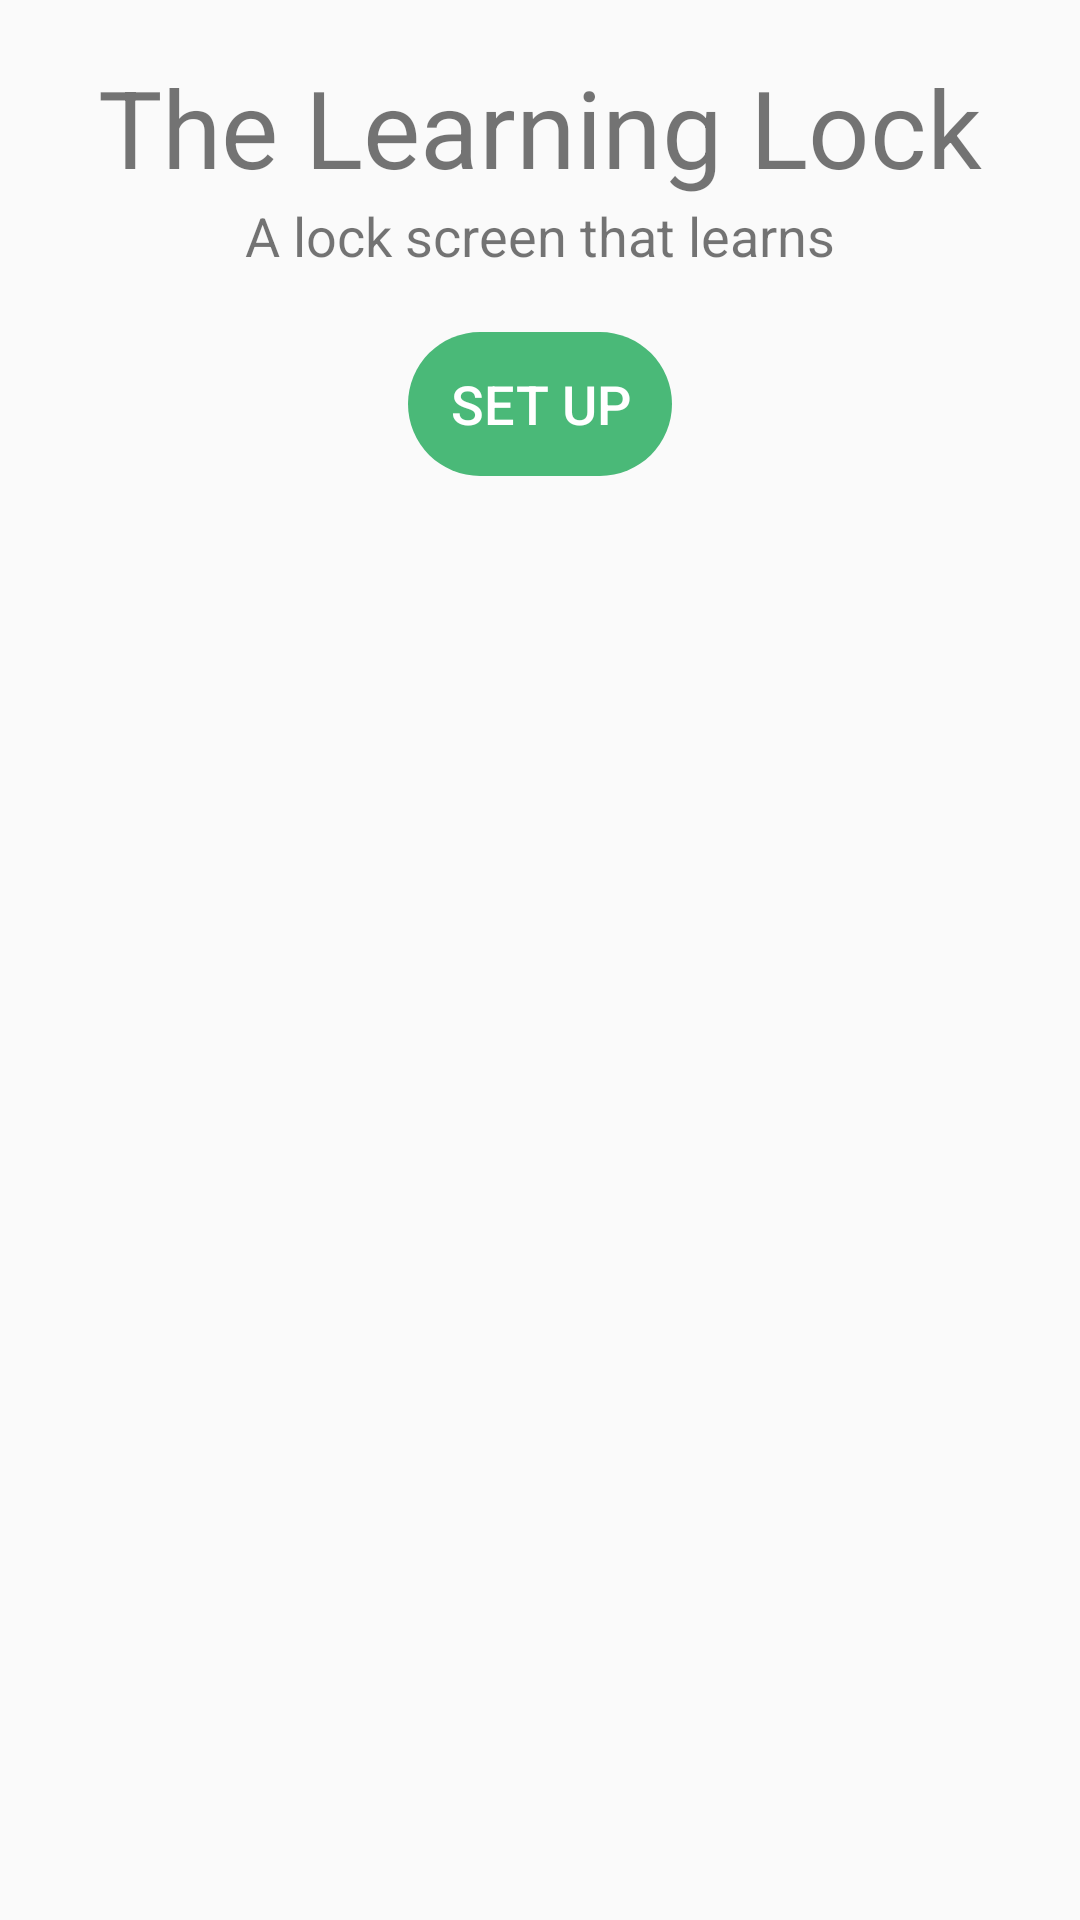

Produce the Android XML layout that renders to this screen, including the resource entries it uses.
<!-- AndroidManifest.xml: application theme AppTheme -->
<!-- res/layout/welcome_page.xml -->
<?xml version="1.0" encoding="utf-8"?>
<LinearLayout xmlns:android="http://schemas.android.com/apk/res/android"
    android:orientation="vertical" android:layout_width="match_parent"
    android:id="@+id/activity_main_root"
    android:fitsSystemWindows="true"
    android:layout_height="match_parent">

    <TextView
        android:layout_width="wrap_content"
        android:layout_height="wrap_content"
        android:text="The Learning Lock"
        android:layout_marginTop="18dp"
        android:textSize="36sp"
        android:layout_gravity="center_horizontal" />

    <TextView
        android:layout_width="wrap_content"
        android:layout_height="wrap_content"
        android:textSize="18sp"
        android:text="A lock screen that learns"
        android:layout_gravity="center_horizontal" />

    <Button
        android:layout_width="wrap_content"
        android:layout_height="wrap_content"
        android:text="Set Up"
        android:id="@+id/button"
        android:onClick="clickSetup"
        android:textSize="18sp"
        android:layout_marginTop="20dp"
        android:layout_gravity="center_horizontal" />

</LinearLayout>
<!-- resources referenced by this layout -->
<resources>
  <style name="AppTheme" parent="Theme.AppCompat.Light.DarkActionBar">
          
          <item name="colorPrimary">@color/colorPrimary</item>
          <item name="colorPrimaryDark">@color/colorPrimaryDark</item>
          <item name="colorAccent">@color/colorAccent</item>
          <item name="android:windowTranslucentStatus">true</item>
          <item name="android:windowTranslucentNavigation">true</item>
          <item name="patternViewStyle">@style/PatternView</item>
          <item name="android:buttonStyle">@style/AppTheme.Button</item>
      </style>
  <color name="colorPrimary">#4AB978</color>
  <color name="colorPrimaryDark">#2e995a</color>
  <color name="colorAccent">#FF4081</color>
  <style name="AppTheme.Button" parent="android:Widget.DeviceDefault.Button.Borderless">
          <item name="android:background">@drawable/button_background</item>
          <item name="android:textColor">@color/white</item>
      </style>
  <!-- drawable button_background (drawable) -->
  <?xml version="1.0" encoding="utf-8"?>
  <selector xmlns:android="http://schemas.android.com/apk/res/android">
      <item android:state_focused="true">
          <shape android:shape="rectangle">
              <corners android:radius="40dp" />
              <solid android:color="@color/colorPrimaryDark" />
              <padding android:left="@dimen/fab_margin" android:right="@dimen/fab_margin" />
          </shape>
      </item>
      <item>
          <shape android:shape="rectangle">
              <corners android:radius="40dp" />
              <solid android:color="@color/colorPrimary" />
              <padding android:left="@dimen/fab_margin" android:right="@dimen/fab_margin" />
          </shape>
      </item>
  </selector>
  <color name="white">#ffffff</color>
</resources>
